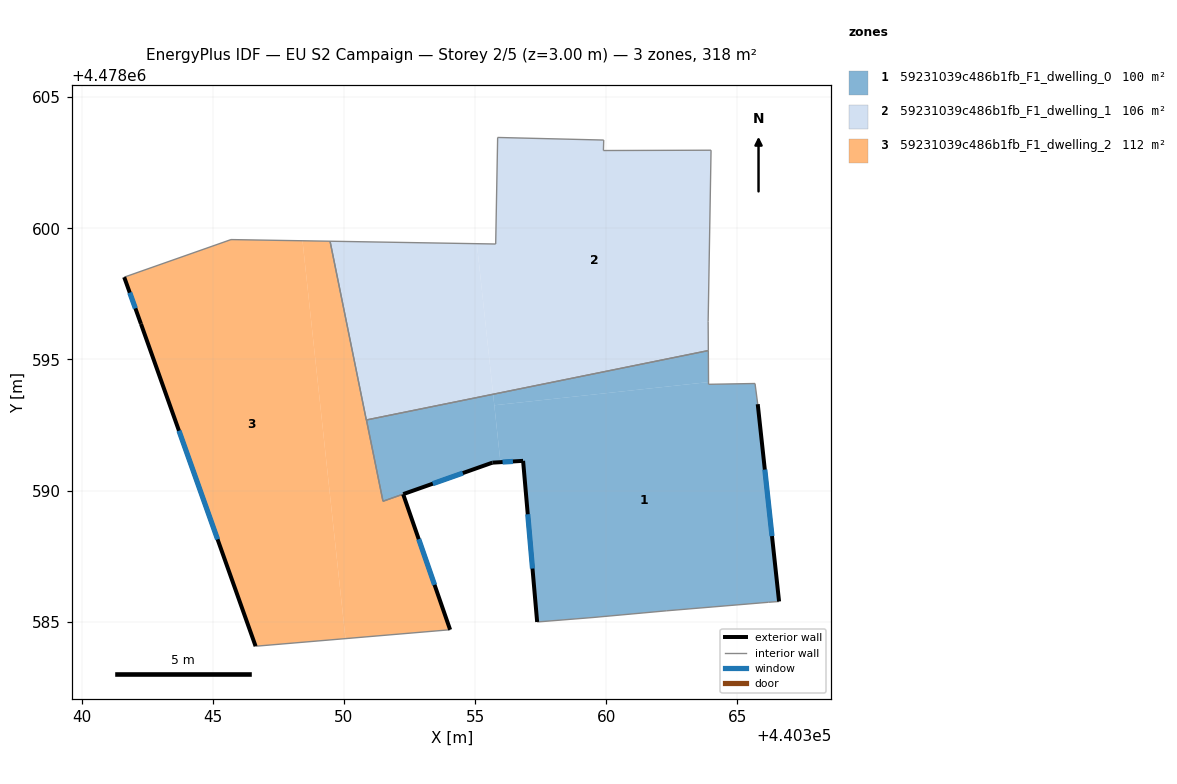
=== STOREY PLAN SPEC (per zone: floor XY polygon, exterior-wall plan segments, windows/doors) ===
zone 1: 59231039c486b1fb_F1_dwelling_0  (99.8 m²)
  floor: (440366.59, 4478585.77) (440365.77, 4478593.29) (440365.67, 4478594.08) (440363.90, 4478594.05) (440363.90, 4478594.13) (440355.73, 4478593.25) (440355.97, 4478591.08) (440356.83, 4478591.13) (440357.36, 4478584.99) (440359.49, 4478585.16) (440362.30, 4478585.42) (440366.18, 4478585.74)
  floor: (440355.97, 4478591.08) (440355.69, 4478593.67) (440350.86, 4478592.69) (440351.49, 4478589.59) (440355.66, 4478591.06)
  floor: (440363.90, 4478594.13) (440363.89, 4478595.34) (440355.69, 4478593.67) (440355.73, 4478593.25)
  exterior wall: (440365.78, 4478593.29) – (440366.59, 4478585.77)  [7.6 m]
    window: (440366.04, 4478590.80) – (440366.32, 4478588.26)  [2.6 m²]
  exterior wall: (440357.36, 4478584.99) – (440356.83, 4478591.13)  [6.2 m]
    window: (440357.19, 4478587.03) – (440357.01, 4478589.10)  [2.1 m²]
  exterior wall: (440356.83, 4478591.13) – (440355.66, 4478591.06)  [1.2 m]
    window: (440356.44, 4478591.11) – (440356.05, 4478591.09)  [0.4 m²]
  exterior wall: (440355.66, 4478591.06) – (440352.26, 4478589.87)  [3.6 m]
    window: (440354.53, 4478590.67) – (440353.39, 4478590.26)  [1.2 m²]
  interior walls: 10
zone 2: 59231039c486b1fb_F1_dwelling_1  (106.1 m²)
  floor: (440355.69, 4478593.67) (440355.07, 4478599.41) (440349.47, 4478599.51) (440350.85, 4478592.69)
  floor: (440363.89, 4478595.34) (440363.88, 4478596.45) (440363.99, 4478602.98) (440359.89, 4478602.96) (440359.90, 4478603.36) (440355.86, 4478603.46) (440355.78, 4478599.40) (440355.07, 4478599.41) (440355.69, 4478593.67)
  interior walls: 9
zone 3: 59231039c486b1fb_F1_dwelling_2  (112.3 m²)
  floor: (440354.05, 4478584.69) (440352.26, 4478589.86) (440351.49, 4478589.59) (440350.85, 4478592.69) (440349.47, 4478599.51) (440348.42, 4478599.52) (440350.06, 4478584.36)
  floor: (440354.05, 4478584.69) (440352.26, 4478589.86) (440351.49, 4478589.59) (440352.26, 4478589.86)
  floor: (440350.06, 4478584.36) (440348.42, 4478599.52) (440345.69, 4478599.57) (440341.62, 4478598.14) (440342.26, 4478596.36) (440346.63, 4478584.07)
  exterior wall: (440352.26, 4478589.86) – (440354.05, 4478584.69)  [5.5 m]
    window: (440352.85, 4478588.15) – (440353.45, 4478586.41)  [1.9 m²]
  exterior wall: (440346.63, 4478584.07) – (440342.26, 4478596.36)  [13.0 m]
    window: (440345.18, 4478588.14) – (440343.71, 4478592.28)  [4.4 m²]
  exterior wall: (440342.26, 4478596.36) – (440341.62, 4478598.14)  [1.9 m]
    window: (440342.05, 4478596.95) – (440341.83, 4478597.55)  [0.6 m²]
  interior walls: 6

=== DERIVED (storey summary) ===
Building: EU S2 Campaign
Storey: 2 of 5  (floor level z = 3.00 m)
Storey gross floor area: 318.2 m²
Zones on this storey: 3
  - 59231039c486b1fb_F1_dwelling_0: floor 99.8 m²; exterior wall 18.5 m (55.5 m²); 4 window(s) 6.3 m²; WWR 11.4%
  - 59231039c486b1fb_F1_dwelling_1: floor 106.1 m²
  - 59231039c486b1fb_F1_dwelling_2: floor 112.3 m²; exterior wall 20.4 m (61.2 m²); 3 window(s) 7.0 m²; WWR 11.4%
Zone adjacency (shared interzone walls):
  - 59231039c486b1fb_F1_dwelling_0 ↔ 59231039c486b1fb_F1_dwelling_1
  - 59231039c486b1fb_F1_dwelling_0 ↔ 59231039c486b1fb_F1_dwelling_2
  - 59231039c486b1fb_F1_dwelling_1 ↔ 59231039c486b1fb_F1_dwelling_2